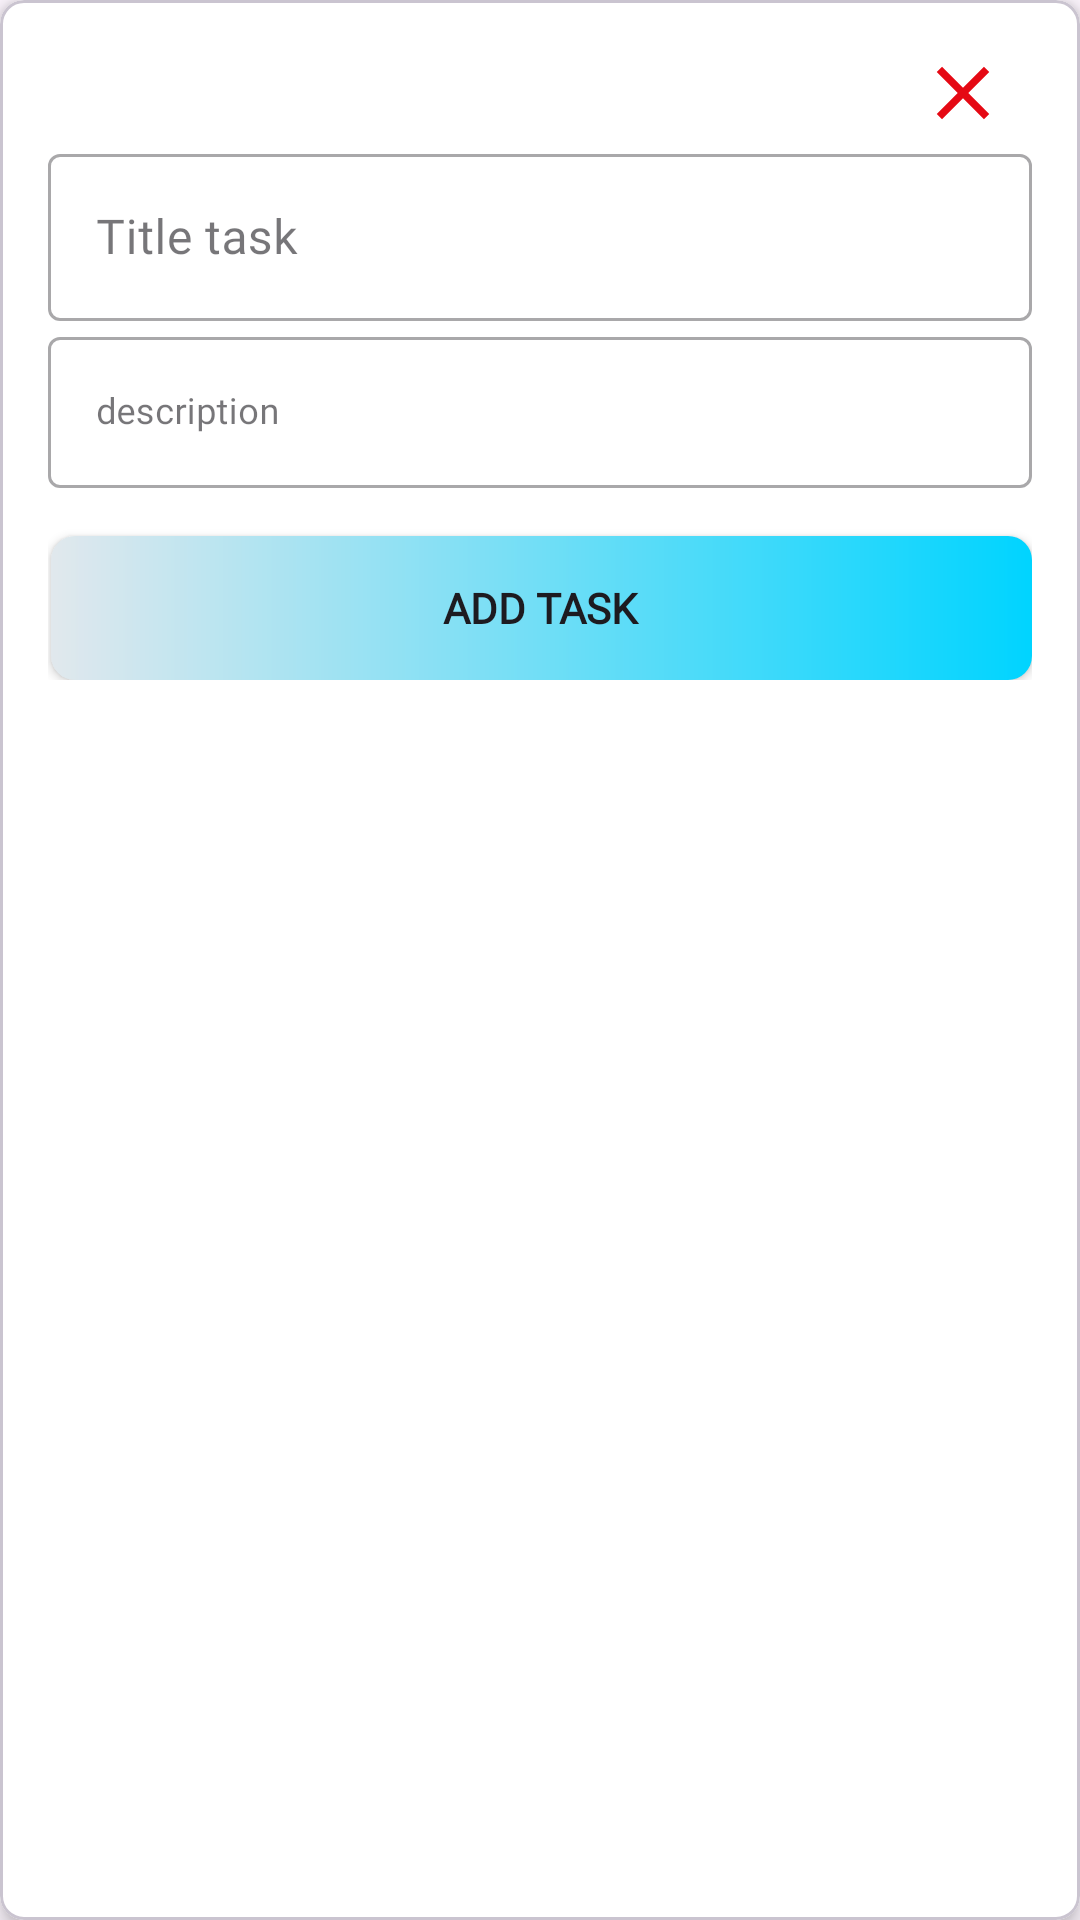

Android layout source for this screen:
<!-- AndroidManifest.xml: application theme Theme.ToDoII -->
<!-- res/layout/fragment_to_do_add.xml -->
<com.google.android.material.card.MaterialCardView
    xmlns:android="http://schemas.android.com/apk/res/android"
    xmlns:app="http://schemas.android.com/apk/res-auto"
    android:id="@+id/cardView"
    android:layout_width="match_parent"
    android:layout_height="wrap_content"
    android:layout_margin="16dp"
    app:cardCornerRadius="8dp"
    app:cardElevation="4dp"
    app:cardBackgroundColor="#ffffff">

    <RelativeLayout
        android:layout_width="match_parent"
        android:layout_height="wrap_content"
        android:padding="16dp">

        
        <ImageView
            android:id="@+id/closeIcon"
            android:layout_width="30dp"
            android:layout_height="30dp"
            android:src="@drawable/ic_close_24"
            android:layout_alignParentEnd="true"
            android:layout_alignParentTop="true"
            android:layout_marginEnd="8dp"
            android:clickable="true"
            android:focusable="true" />

        <com.google.android.material.textfield.TextInputLayout
            android:id="@+id/textInputLayoutTask"
            android:layout_width="match_parent"
            android:layout_height="wrap_content"
            android:layout_below="@id/closeIcon"
            android:hint="Title task "
            app:endIconMode="clear_text"
            style="@style/Widget.MaterialComponents.TextInputLayout.OutlinedBox">

            <com.google.android.material.textfield.TextInputEditText
                android:id="@+id/editTextTask"
                android:layout_width="match_parent"
                android:layout_height="wrap_content"
                android:maxLines="1"
                android:textSize="16sp"
                android:fontFamily="@font/cairo"
                android:inputType="text" />
        </com.google.android.material.textfield.TextInputLayout>




        <com.google.android.material.textfield.TextInputLayout
            android:id="@+id/textInputLayoutTask2"
            android:layout_width="match_parent"
            android:layout_height="wrap_content"
            android:layout_below="@id/textInputLayoutTask"
            android:hint="description"
            app:endIconMode="clear_text"
            style="@style/Widget.MaterialComponents.TextInputLayout.OutlinedBox">

            <com.google.android.material.textfield.TextInputEditText
                android:id="@+id/editTextDescription"
                android:layout_width="match_parent"
                android:layout_height="wrap_content"
                android:fontFamily="@font/cairo"
                android:inputType="text"
                android:maxLines="1"
                android:textSize="12sp" />
        </com.google.android.material.textfield.TextInputLayout>


        <androidx.appcompat.widget.AppCompatButton
            android:id="@+id/buttonAddTask"
            android:layout_width="match_parent"
            android:layout_height="wrap_content"
            android:layout_below="@id/textInputLayoutTask2"
            android:text="Add Task"
            android:textStyle="bold"
            android:background="@drawable/shape_item_btn"
            android:fontFamily="@font/cairo"
            android:layout_marginTop="16dp" />
    </RelativeLayout>
</com.google.android.material.card.MaterialCardView>
<!-- resources referenced by this layout -->
<resources>
  <!-- drawable ic_close_24 (drawable) -->
  <vector android:autoMirrored="true" android:height="24dp"
      android:tint="@color/error_color" android:viewportHeight="24"
      android:viewportWidth="24" android:width="24dp" xmlns:android="http://schemas.android.com/apk/res/android">
      <path android:fillColor="@color/error_color" android:pathData="M19,6.41L17.59,5 12,10.59 6.41,5 5,6.41 10.59,12 5,17.59 6.41,19 12,13.41 17.59,19 19,17.59 13.41,12z"/>
  </vector>
  <!-- drawable shape_item_btn (drawable) -->
  <?xml version="1.0" encoding="utf-8"?>
  <layer-list xmlns:android="http://schemas.android.com/apk/res/android">
      <item
          android:start="1dp" >
          <shape android:shape="rectangle">
              <solid android:color="#FCF5ED"/>
              <corners android:radius="8dp"/>
              <gradient
                  android:startColor="@color/Extra_Light_Gray"
                  android:endColor="#00d4ff"
                  android:angle="0"/>
          </shape>
      </item>
  </layer-list>
  <style name="Theme.ToDoII" parent="Base.Theme.ToDoII" />
  <color name="error_color">#E50914</color>
  <color name="Extra_Light_Gray">#E1E8ED</color>
  <style name="Base.Theme.ToDoII" parent="Theme.Material3.DayNight.NoActionBar">
          
          <item name="colorPrimary">@color/blue_dark</item>
      </style>
  <color name="blue_dark">#4267B2</color>
</resources>
